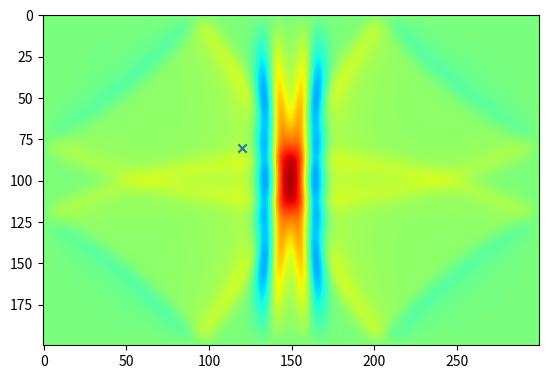
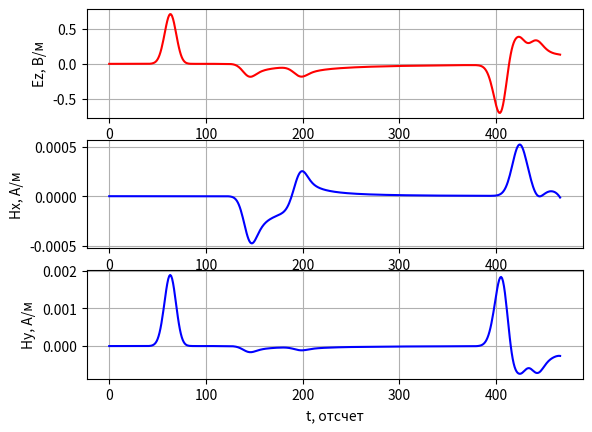

Reproduce these figures in Python, in order.
# -*- coding: utf-8 -*-
'''
Двумерный FDTD. Поляризация TMz. Граничные условия - PEC.
Источник возбуждения - плоская волна.
'''

import matplotlib.pyplot as plt
import numpy

if __name__ == '__main__':
    # Шаг сетки (d = dx = dy)
    d = 1e-3

    # Время моделирования в секундах
    maxTime_sec = 1.1e-9

    # Размер области моделирования в метрах
    sizeX_m = 0.3
    sizeY_m = 0.2

    # Положение точечного источника в метрах
    port_x_m = 0.15

    # Положение датчика в метрах
    probe_x_m = 0.12
    probe_y_m = 0.08

    # Параметры гауссова сигнала
    gauss_width_sec = 2e-11
    gauss_delay_sec = 2.5 * gauss_width_sec

    # Физические константы
    # Магнитная постоянная
    mu0 = numpy.pi * 4e-7

    # Электрическая постоянная
    eps0 = 8.854187817e-12

    # Скорость света в вакууме
    c = 1.0 / numpy.sqrt(mu0 * eps0)

    # Расчет "дискретных" параметров моделирования
    # "Одномерный" аналог числа Куранта для случая 2D
    Cdtds = 1.0 / numpy.sqrt(2.0)

    dt = d / c * Cdtds

    # Волновое сопротивление свободного пространства
    W0 = 120 * numpy.pi

    # Время расчета в отсчетах
    maxTime = int(numpy.ceil(maxTime_sec / dt))

    # Размер области моделирования в отсчетах
    sizeX = int(numpy.ceil(sizeX_m / d))
    sizeY = int(numpy.ceil(sizeY_m / d))

    # Положение точки возбуждения
    port_x = int(numpy.ceil(port_x_m / d))

    # Положение датчика
    probe_x = int(numpy.ceil(probe_x_m / d))
    probe_y = int(numpy.ceil(probe_y_m / d))

    gauss_width = gauss_width_sec / dt
    gauss_delay = gauss_delay_sec / dt

    # Компоненты поля
    Hx = numpy.zeros((sizeX, sizeY))
    Hy = numpy.zeros((sizeX, sizeY))
    Ez = numpy.zeros((sizeX, sizeY))

    # Параметры среды
    # Диэлектрическая проницаемость среды
    eps = numpy.ones((sizeX, sizeY))

    # Магнитная проницаемость среды
    mu = numpy.ones((sizeX, sizeY))

    # Проводимость среды
    sigma = numpy.zeros((sizeX, sizeY))

    # "Магнитная проводимость" среды
    sigma_m = numpy.zeros((sizeX, sizeY))

    # Коэффициенты для конечно-разностной схемы
    loss_m = sigma_m * dt / (2 * mu * mu0)
    loss = sigma * dt / (2 * eps * eps0)

    Chxh = ((1 - sigma_m * dt / (2 * mu * mu0)) /
            (1 + sigma_m * dt / (2 * mu * mu0)))

    Chxe = 1 / (1 + (sigma_m * dt / (2 * mu * mu0))) * dt / (mu * mu0 * d)

    Chyh = Chxh
    Chye = Chxe

    Ceze = ((1 - sigma * dt / (2 * eps * eps0)) /
            (1 + sigma * dt / (2 * eps * eps0)))

    Cezh = (1 / (1 + (sigma * dt / (2 * eps * eps0))) *
            dt / (eps * eps0 * d))

    # Какую компоненту поля будем отображать
    visualize_field = Ez

    # Поле, зарегистрированное в датчике в зависимости от времени
    probeTimeHx = numpy.zeros(maxTime)
    probeTimeHy = numpy.zeros(maxTime)
    probeTimeEz = numpy.zeros(maxTime)

    plt.ion()
    fig = plt.figure()

    for t in range(maxTime):
        Hx[:, :-1] = (Chxh[:, :-1] * Hx[:, :-1] -
                      Chxe[:, :-1] * (Ez[:, 1:] - Ez[:, :-1]))

        Hy[:-1, :] = (Chyh[:-1, :] * Hy[:-1, :] +
                      Chye[:-1, :] * (Ez[1:, :] - Ez[:-1, :]))

        Ez[1:-1, 1:-1] = (Ceze[1:-1, 1:-1] * Ez[1:-1, 1:-1] +
                          Cezh[1:-1, 1:-1] * ((Hy[1:-1, 1:-1] - Hy[:-2, 1:-1]) -
                                              (Hx[1:-1, 1:-1] - Hx[1:-1, :-2])))

        Ez[port_x, 1:-2] += numpy.exp(-(t - gauss_delay) ** 2 / (gauss_width ** 2))

        probeTimeHx[t] = Hx[probe_x, probe_y]
        probeTimeHy[t] = Hy[probe_x, probe_y]
        probeTimeEz[t] = Ez[probe_x, probe_y]

        if t % 2 == 0:
            plt.clf()
            plt.imshow(visualize_field.transpose(),
                       vmin=-1,
                       vmax=1,
                       cmap='jet')
            plt.scatter([probe_x], [probe_y], marker='x')
            plt.draw()
            plt.pause(0.01)

    plt.ioff()
    plt.figure()

    plt.subplot(3, 1, 1)
    plt.plot(probeTimeEz, 'r')
    plt.xlabel('t, отсчет')
    plt.ylabel('Ez, В/м')
    plt.grid()

    plt.subplot(3, 1, 2)
    plt.plot(probeTimeHx, 'b')
    plt.xlabel('t, отсчет')
    plt.ylabel('Hx, А/м')
    plt.grid()

    plt.subplot(3, 1, 3)
    plt.plot(probeTimeHy, 'b')
    plt.xlabel('t, отсчет')
    plt.ylabel('Hy, А/м')
    plt.grid()

    plt.show()
